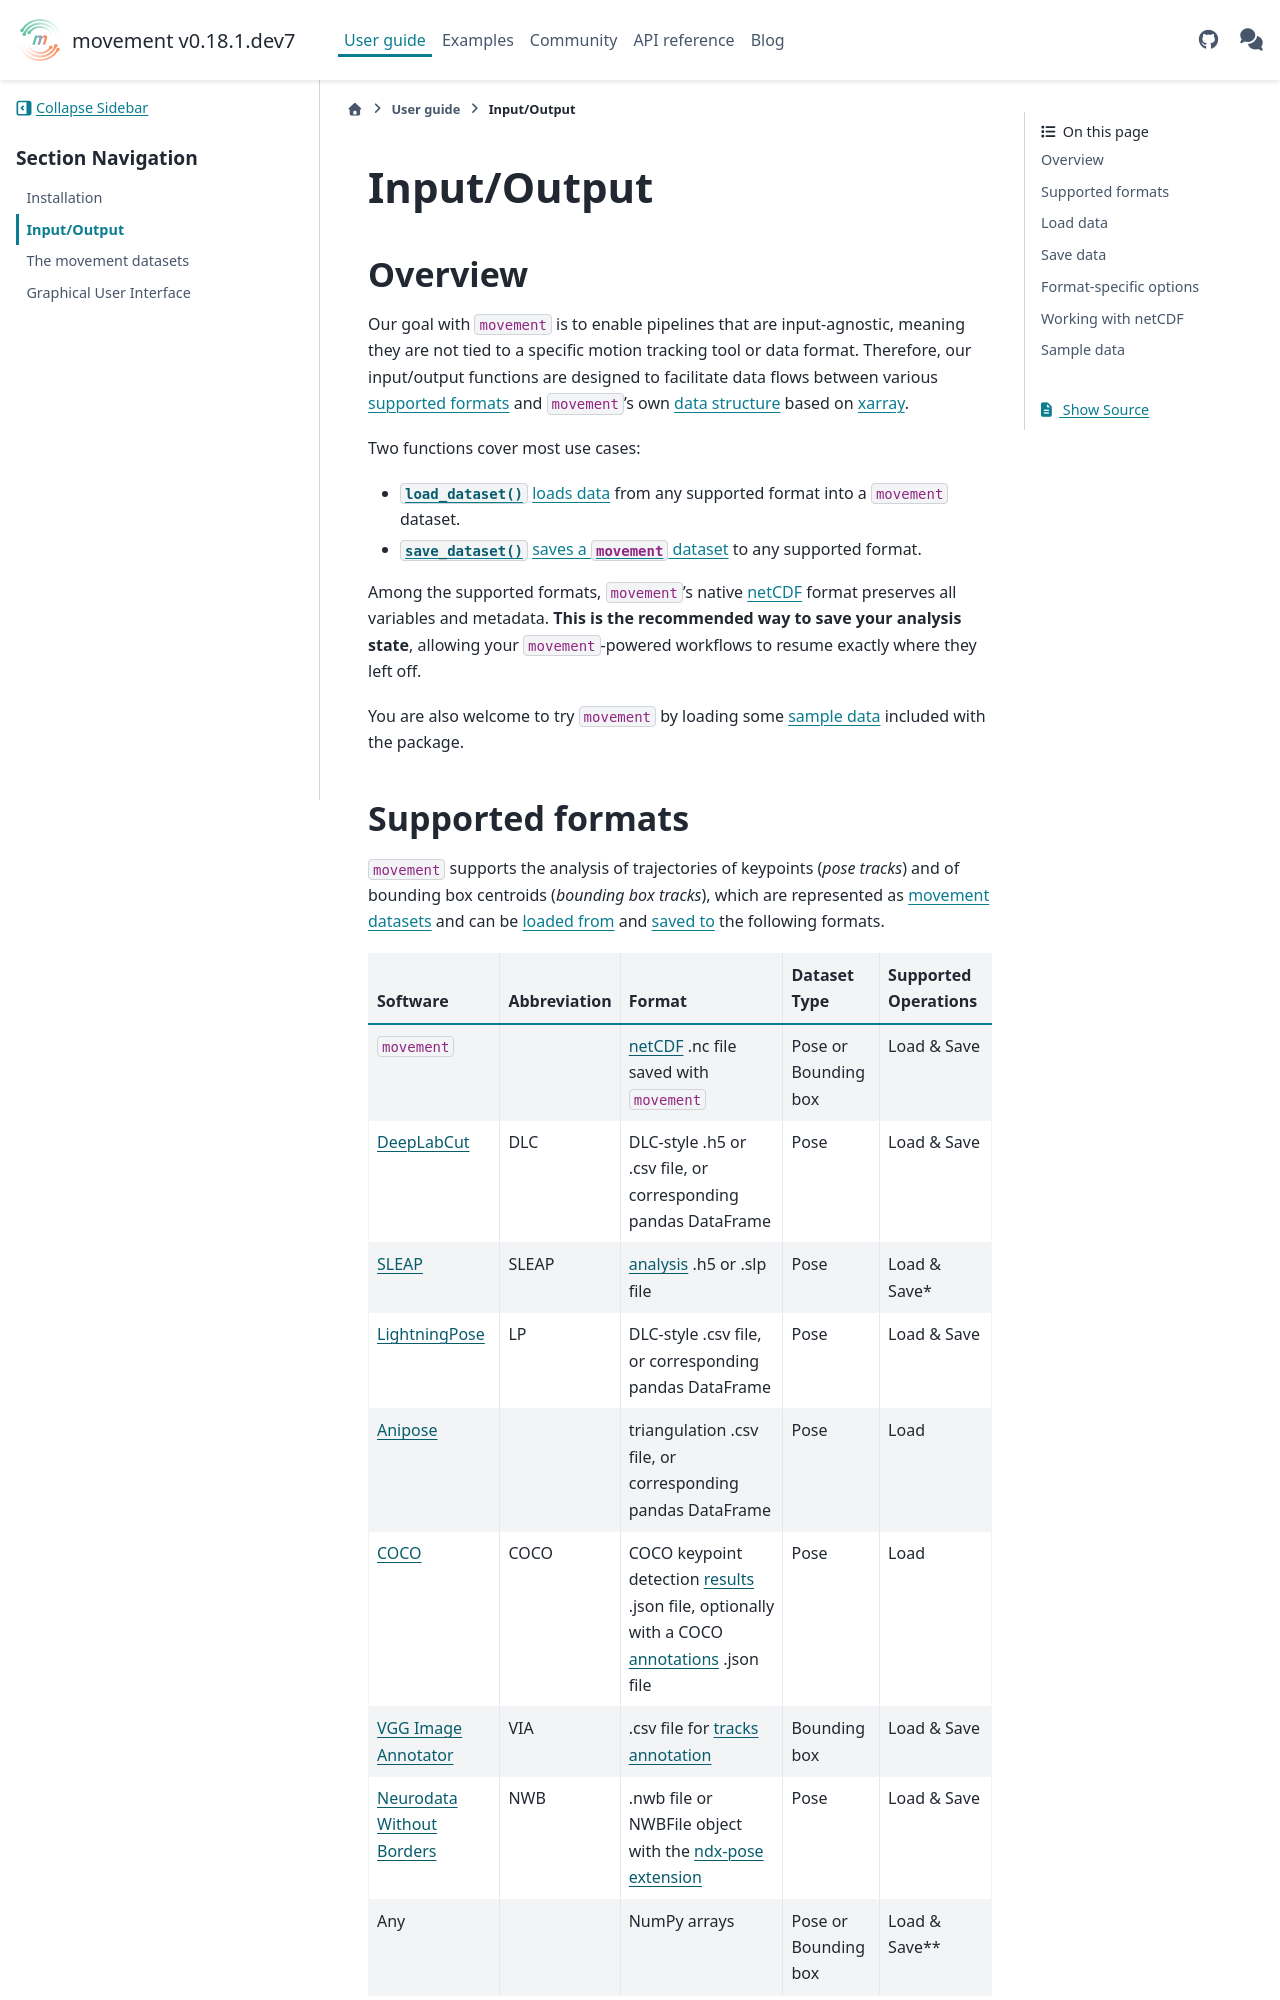

repository: neuroinformatics-unit/movement · page: dev/user_guide/input_output.html · generator: sphinx

(target-io)=
# Input/Output

## Overview

Our goal with `movement` is to enable pipelines that are input-agnostic,
meaning they are not tied to a specific motion tracking tool or data format.
Therefore, our input/output functions are designed to facilitate data flows
between various [supported formats](target-supported-formats) and `movement`'s own
[data structure](target-poses-and-bboxes-dataset) based on [xarray](xarray:).

Two functions cover most use cases:

- {func}`~movement.io.load.load_dataset` [loads data](target-load-data) from any supported format into a `movement` dataset.
- {func}`~movement.io.save.save_dataset` [saves a `movement` dataset](target-save-data) to any supported format.

Among the supported formats, `movement`'s native [netCDF](target-netcdf) format preserves all variables and metadata. **This is the recommended way to save your analysis state**, allowing your `movement`-powered workflows to resume exactly where they left off.

You are also welcome to try `movement` by loading some [sample data](target-sample-data) included with the package.

(target-supported-formats)=
## Supported formats

`movement` supports the analysis of trajectories of keypoints (_pose tracks_) and of bounding box centroids (_bounding box tracks_),
which are represented as [movement datasets](target-poses-and-bboxes-dataset)
and can be [loaded from](target-load-data) and [saved to](target-save-data) the following formats.

| Software                                                                    | Abbreviation | Format                                                                                                                    | Dataset Type         | Supported Operations |
| --------------------------------------------------------------------------- | ------------ | ------------------------------------------------------------------------------------------------------------------------- | -------------------- | -------------------- |
| `movement`                                                                  |              | [netCDF](target-netcdf) .nc file saved with `movement`                                                                    | Pose or Bounding box | Load & Save          |
| [DeepLabCut](dlc:)                                                          | DLC          | DLC-style .h5 or .csv file, or corresponding pandas DataFrame                                                             | Pose                 | Load & Save          |
| [SLEAP](sleap:)                                                             | SLEAP        | [analysis](sleap-docs:tutorial/exporting-the-results/#analysis-hdf5) .h5 or .slp file                                     | Pose                 | Load & Save\*        |
| [LightningPose](lp:)                                                        | LP           | DLC-style .csv file, or corresponding pandas DataFrame                                                                    | Pose                 | Load & Save          |
| [Anipose](anipose:)                                                         |              | triangulation .csv file, or corresponding pandas DataFrame                                                                | Pose                 | Load                 |
| [COCO](coco:)                                                               | COCO         | COCO keypoint detection [results](coco:format-results) .json file, optionally with a COCO [annotations](coco:format-data) .json file | Pose        | Load                 |
| [VGG Image Annotator](via:)                                                 | VIA          | .csv file for [tracks annotation](via:docs/face_track_annotation.html)                                                    | Bounding box         | Load & Save          |
| [Neurodata Without Borders](https://nwb-overview.readthedocs.io/en/latest/) | NWB          | .nwb file or NWBFile object with the [ndx-pose extension](https://github.com/rly/ndx-pose)                                | Pose                 | Load & Save          |
| Any                                                                         |              | NumPy arrays                                                                                                              | Pose or Bounding box | Load & Save\*\*      |

\*SLEAP files can only be saved in the analysis .h5 format.

\*\*Exporting any `movement` DataArray to a NumPy array is as simple as calling {meth}`xarray.DataArray.to_numpy`, so no specialised "Export/Save As" function is needed, see [xarray's documentation](xarray:user-guide/duckarrays.html) for more details.

:::{tip}
Use {func}`~movement.io.load.get_supported_source_software` and {func}`~movement.io.save.get_supported_target_software` to list the software and file suffixes that `movement` supports **loading from** and **saving to**, respectively.
:::

:::{note}
Currently, `movement` focuses on tracked data, i.e. keypoints or bounding boxes whose identities are known from one frame to the next. Loading manually labelled (training) data is not yet supported.
:::

(target-load-data)=
